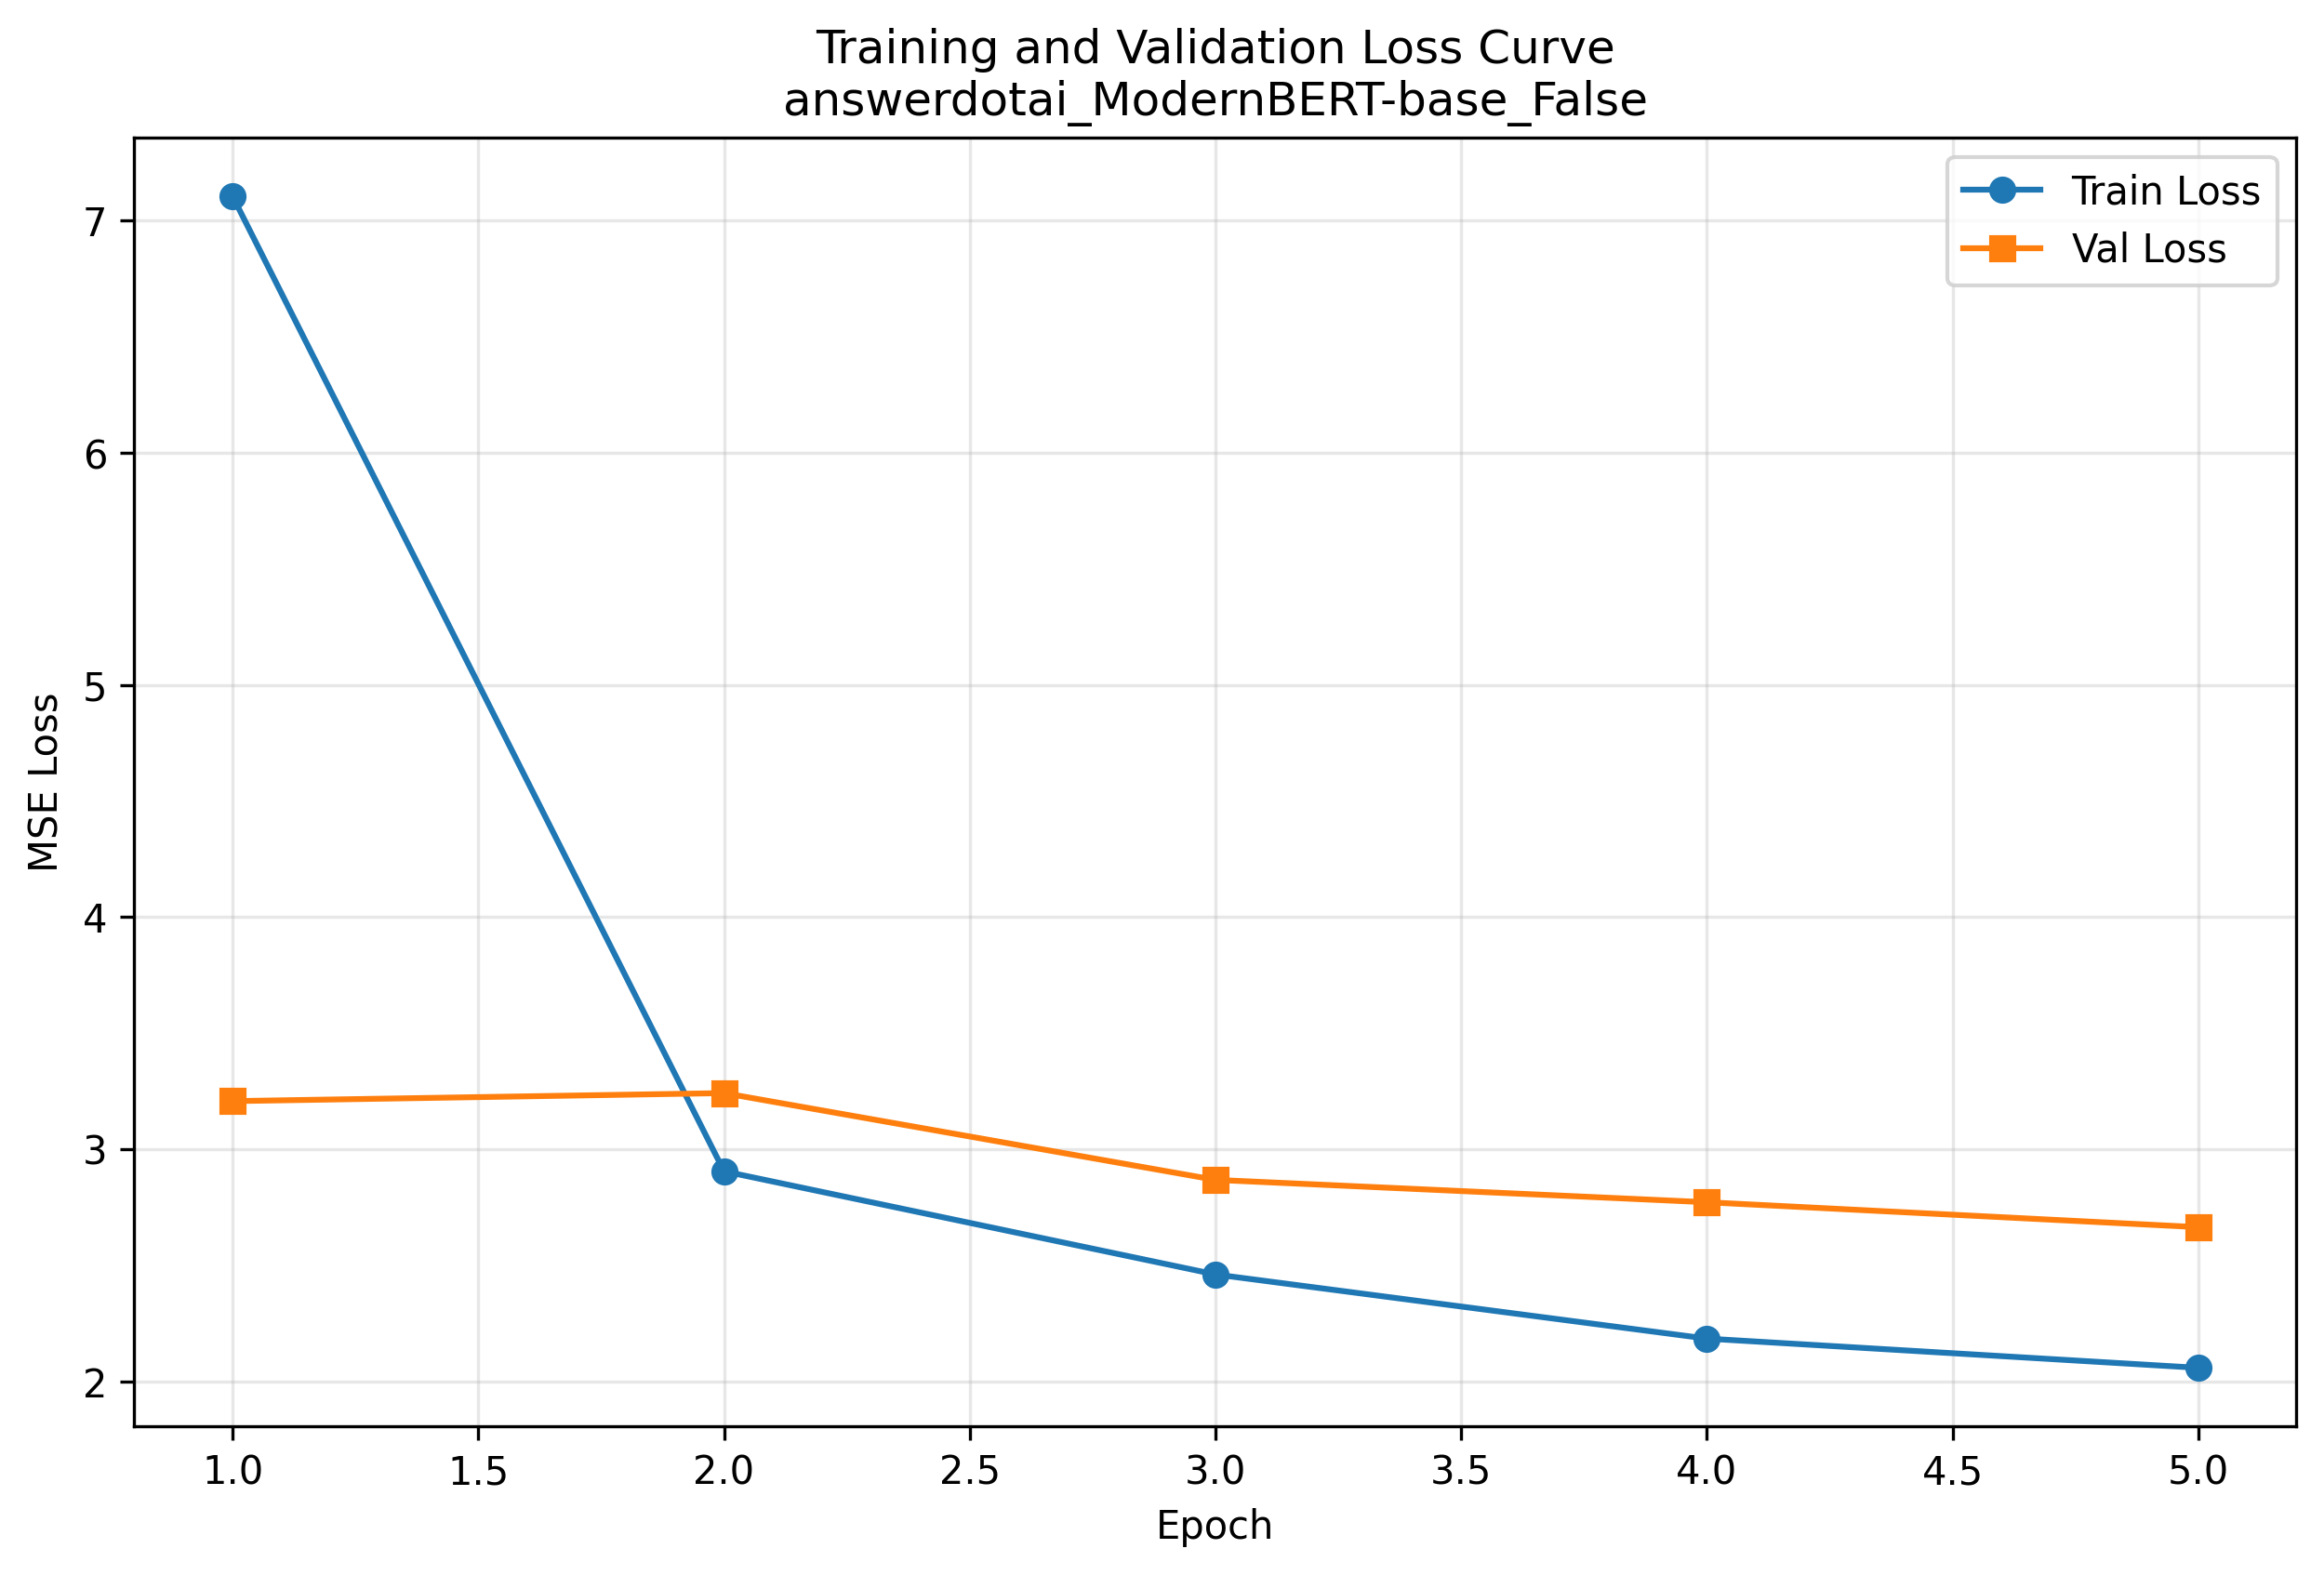

The data file committed next to this chart (first rows):
Epoch, Train_Loss, Val_Loss
1, 7.105, 3.207
2, 2.904, 3.241
3, 2.46, 2.868
4, 2.184, 2.771
5, 2.058, 2.664
